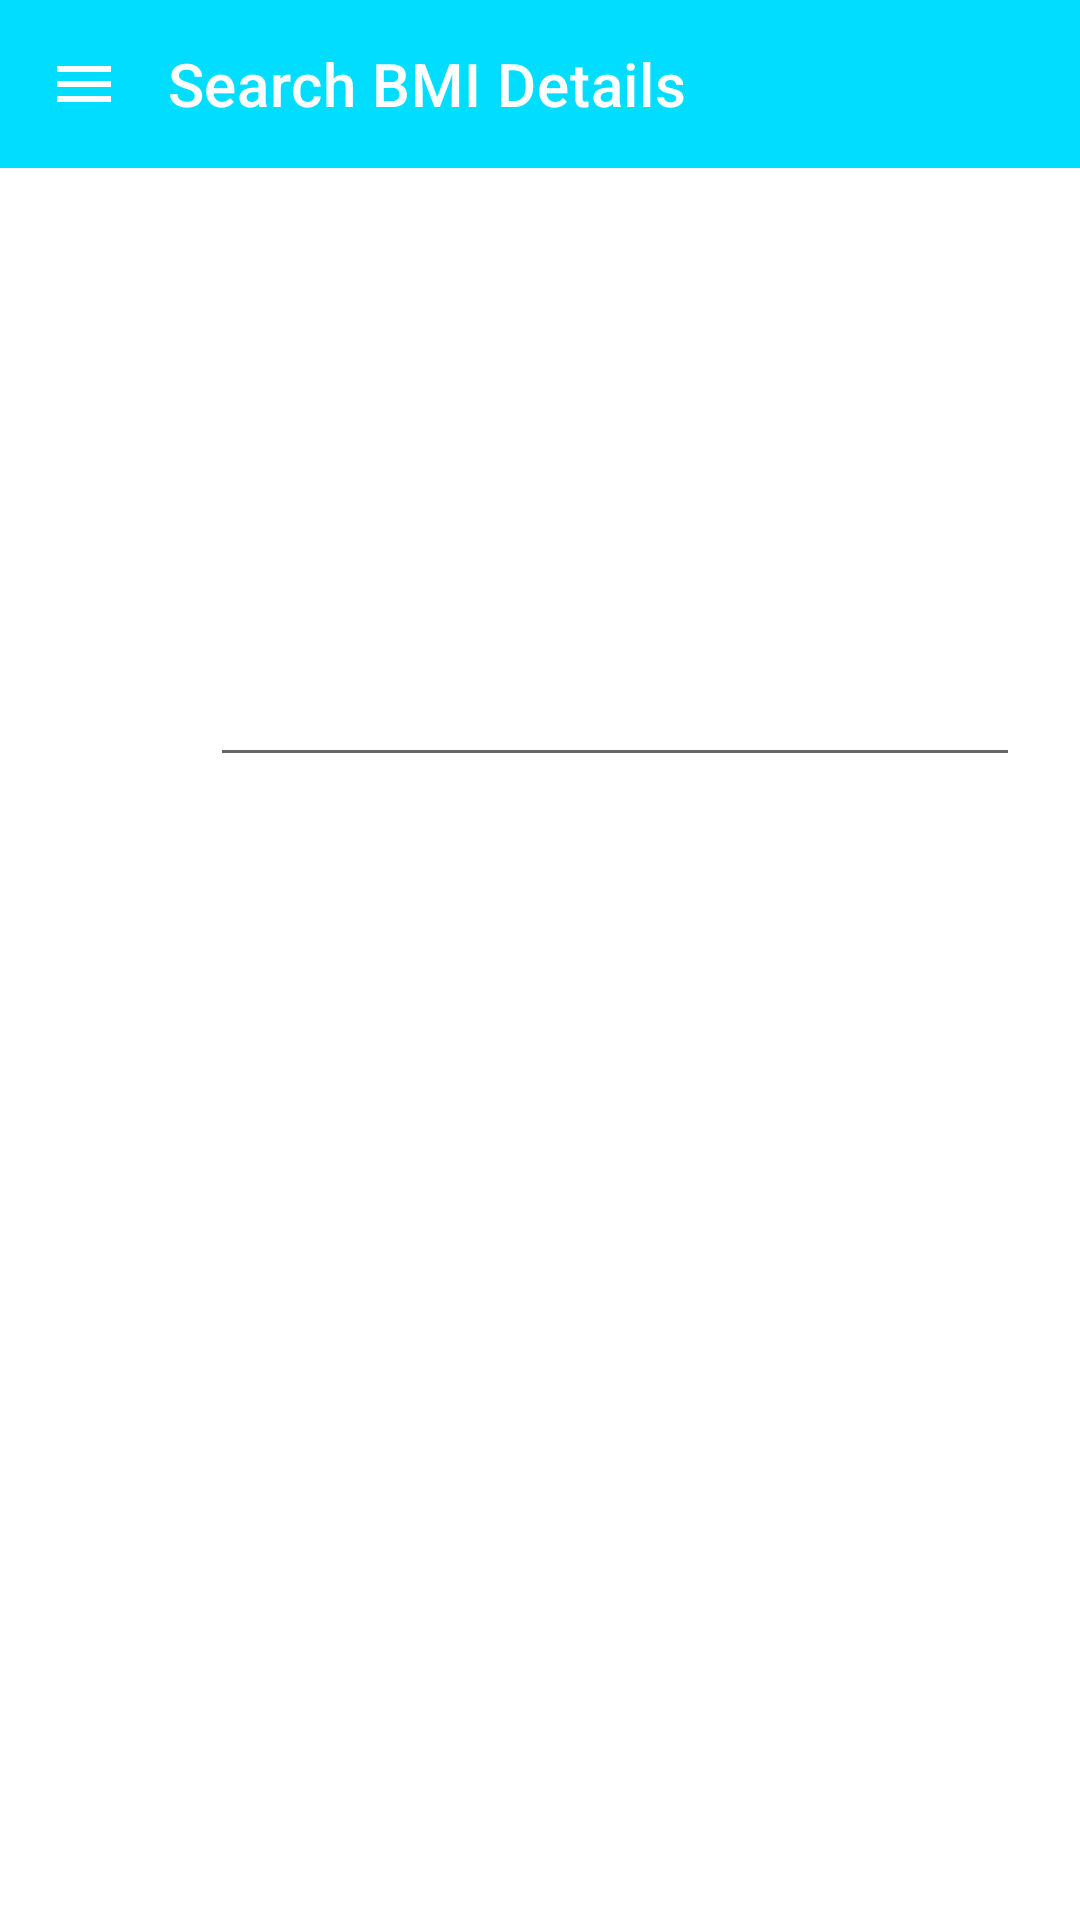

This screen was rendered from an Android layout file. Write that file and the resources it references.
<!-- AndroidManifest.xml: application theme Theme.PowerFit -->
<!-- res/layout/activity_search_bmi.xml -->
<?xml version="1.0" encoding="utf-8"?>
<RelativeLayout xmlns:android="http://schemas.android.com/apk/res/android"
    xmlns:app="http://schemas.android.com/apk/res-auto"
    xmlns:tools="http://schemas.android.com/tools"
    android:layout_width="match_parent"
    android:layout_height="match_parent"
    android:background="@drawable/bmi30"
    tools:context=".searchBmi">

    <androidx.appcompat.widget.Toolbar
        android:id="@+id/toolbar3"
        android:layout_width="match_parent"
        android:layout_height="wrap_content"
        android:background="@android:color/holo_blue_bright"
        android:minHeight="?attr/actionBarSize"
        android:theme="?attr/actionBarTheme"
        app:layout_constraintStart_toStartOf="parent"
        app:layout_constraintTop_toTopOf="parent"
        app:logo="@drawable/menu_24"
        app:title="   Search BMI Details" />

    <AutoCompleteTextView
        android:id="@+id/txtSearch"
        android:layout_width="309dp"
        android:layout_height="59dp"
        android:layout_marginLeft="70dp"
        android:layout_marginTop="200dp"
        android:layout_marginRight="20dp"
        android:hint="              Enter Member ID"

        android:padding="10dp"
        android:textColor="@color/white"
        android:textColorHighlight="@color/white"
        android:textColorHint="@color/white"
        android:textColorLink="@color/white"></AutoCompleteTextView>

    <androidx.recyclerview.widget.RecyclerView
        android:id="@+id/listData"
        android:layout_width="371dp"
        android:layout_height="369dp"
        android:layout_below="@+id/txtSearch"
        android:layout_marginStart="20dp"
        android:layout_marginTop="15dp"
        android:layout_marginEnd="20dp"
        android:layout_marginBottom="20dp"></androidx.recyclerview.widget.RecyclerView>

    <ImageView
        android:id="@+id/imageView4"
        android:layout_width="41dp"
        android:layout_height="39dp"
        android:layout_marginTop="200dp"
        android:layout_marginLeft="20dp"
        app:srcCompat="@drawable/search_24" />

    <TextView
        android:id="@+id/textView8"
        android:layout_width="wrap_content"
        android:layout_height="67dp"
        android:layout_marginLeft="75dp"
        android:layout_marginTop="120dp"
        android:text="Enter Member ID"
        android:textColor="@color/white"
        android:textSize="36sp" />


</RelativeLayout>
<!-- resources referenced by this layout -->
<resources>
  <color name="white">#FFFFFFFF</color>
  <!-- drawable menu_24 (drawable) -->
  <vector android:height="24dp" android:tint="#FFFFFE"
      android:viewportHeight="24" android:viewportWidth="24"
      android:width="24dp" xmlns:android="http://schemas.android.com/apk/res/android">
      <path android:fillColor="@android:color/white" android:pathData="M3,18h18v-2L3,16v2zM3,13h18v-2L3,11v2zM3,6v2h18L21,6L3,6z"/>
  </vector>
  <style name="Theme.PowerFit" parent="Theme.MaterialComponents.DayNight.DarkActionBar">
          
          <item name="colorPrimary">@android:color/holo_blue_bright</item>
          <item name="colorPrimaryVariant">@color/purple_700</item>
          <item name="colorOnPrimary">@color/white</item>
          
          <item name="colorSecondary">@color/teal_200</item>
          <item name="colorSecondaryVariant">@color/teal_700</item>
          <item name="colorOnSecondary">@color/black</item>
          
          <item name="android:statusBarColor" tools:targetApi="l">?attr/colorPrimaryVariant</item>
          
      </style>
  <color name="purple_700">#FF3700B3</color>
  <color name="teal_200">#FF03DAC5</color>
  <color name="teal_700">#FF018786</color>
  <color name="black">#FF000000</color>
</resources>
